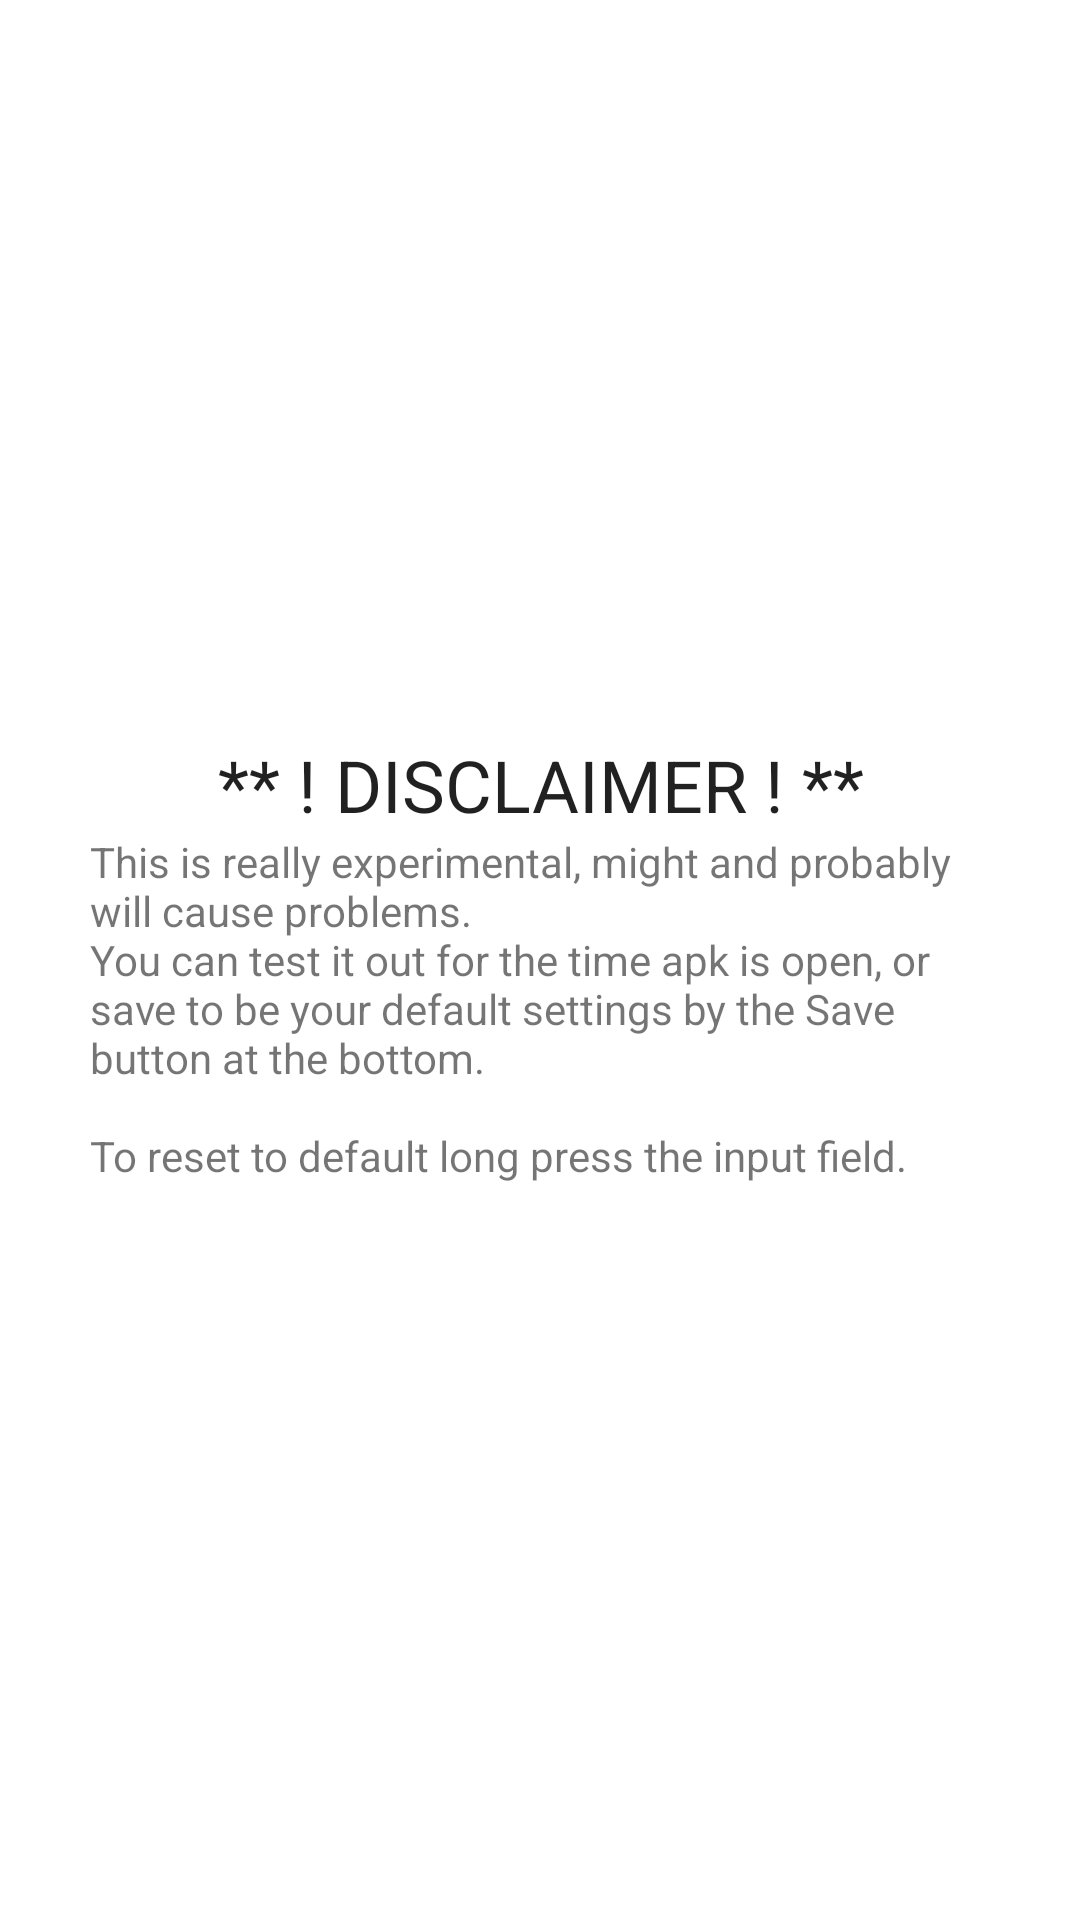

Here is an Android app screen rendered from its layout file. Give the layout XML and the strings, colors and styles it references.
<!-- AndroidManifest.xml: application theme AppTheme -->
<!-- res/layout/dialog_disclaimer_popup.xml -->
<?xml version="1.0" encoding="utf-8"?>
<RelativeLayout xmlns:android="http://schemas.android.com/apk/res/android"
                android:layout_width="match_parent"
                android:layout_height="match_parent">

    <LinearLayout
            android:layout_width="match_parent"
            android:layout_height="wrap_content"
            android:orientation="vertical"
            android:layout_centerInParent="true"
            android:padding="30dp">


        <TextView
                android:text="@string/disclaimer_title"
                android:layout_width="match_parent"
                android:layout_height="wrap_content"
                android:textAlignment="center"
                style="@style/TextAppearance.AppCompat.Headline"/>

        <TextView
                android:text="@string/disclaimer_message"
                android:layout_width="wrap_content"
                android:layout_height="wrap_content"/>


    </LinearLayout>


</RelativeLayout>
<!-- resources referenced by this layout -->
<resources>
  <string name="disclaimer_message">This is really experimental, might and probably will cause problems.\nYou can test
          it out for the time apk is open, or save to be your default settings by the Save button at the bottom.\n\nTo
          reset to default long press the input field.
      </string>
  <string name="disclaimer_title">** ! DISCLAIMER ! **</string>
  <style name="AppTheme" parent="Theme.MaterialComponents.DayNight.NoActionBar">
          <item name="colorPrimary">#e65100</item>
          <item name="colorPrimaryDark">#A13800</item>
          <item name="colorOnPrimary">#ffffff</item>
  
          <item name="colorSecondary">#ff9800</item>
          <item name="colorSecondaryVariant">#B26A00</item>
          <item name="colorOnSecondary">#ffffff</item>
      </style>
</resources>
